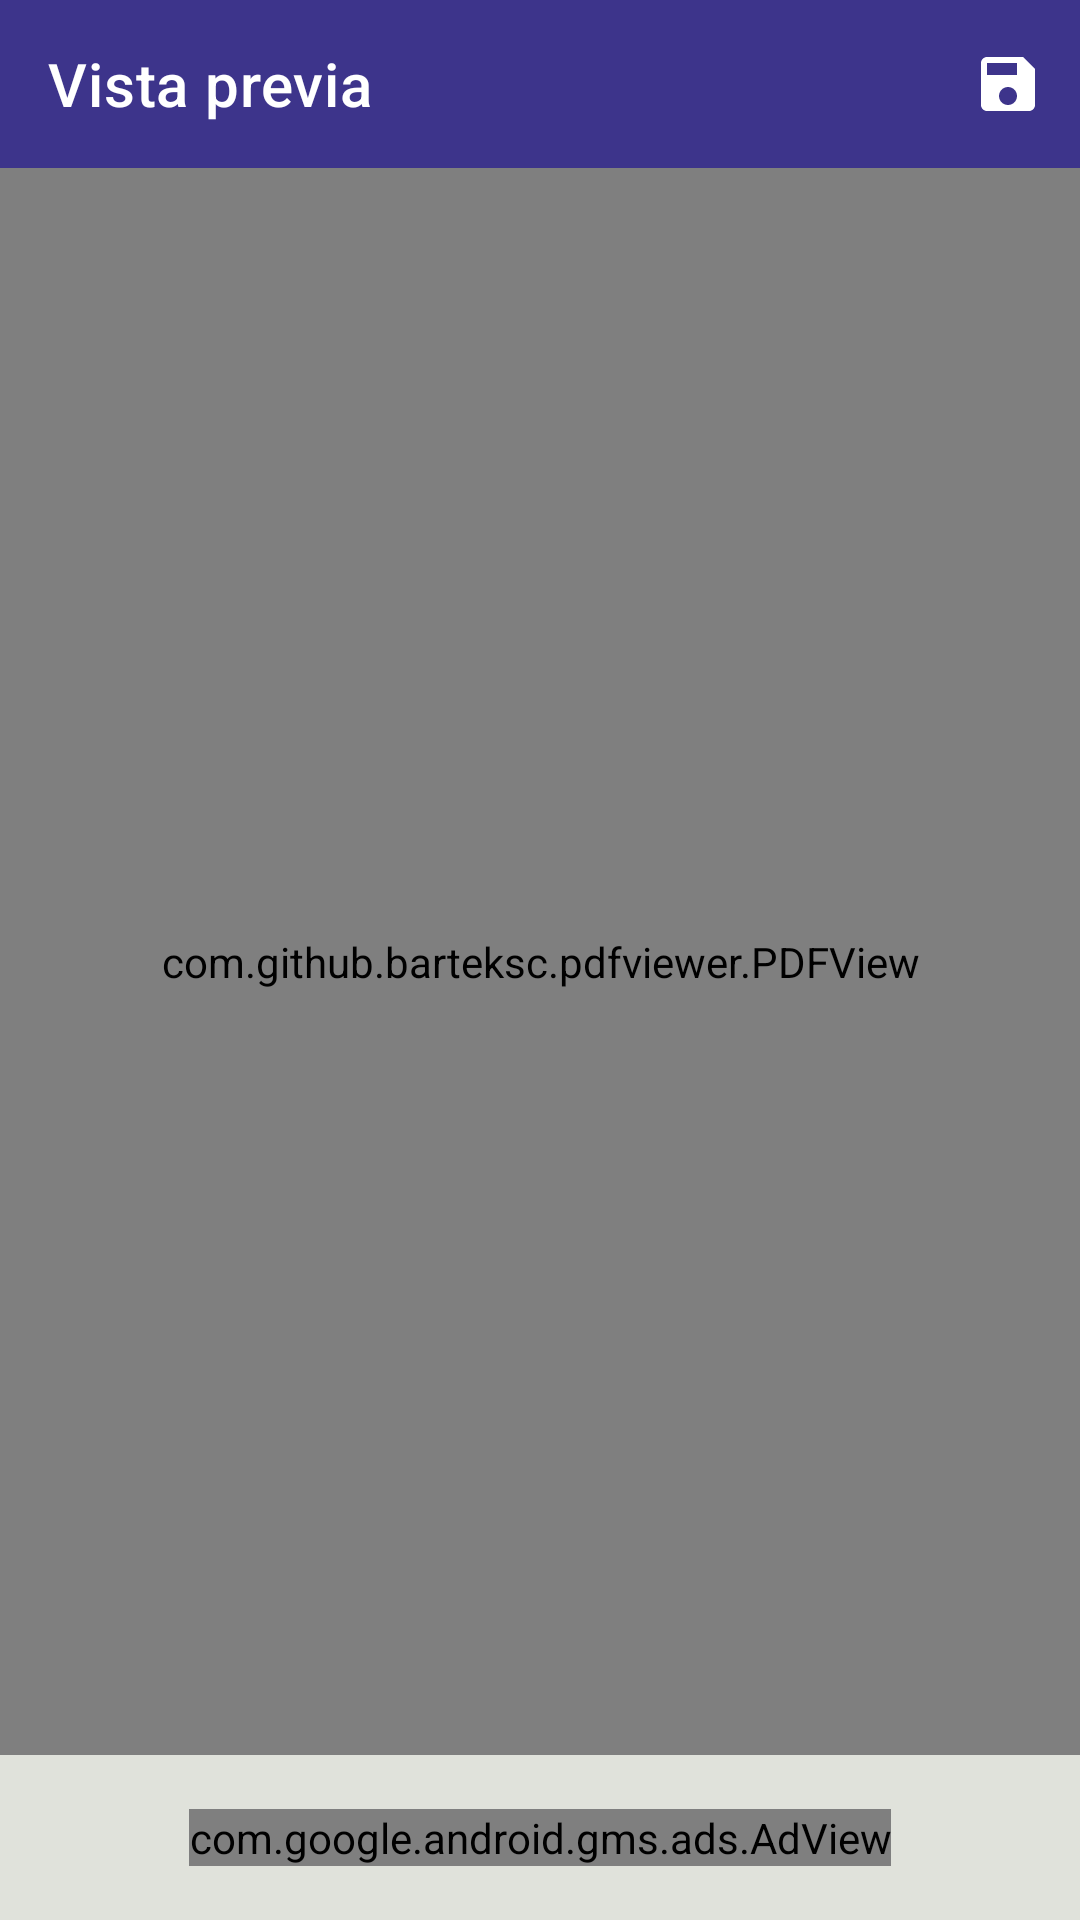

Produce the Android XML layout that renders to this screen, including the resource entries it uses.
<!-- AndroidManifest.xml: application theme Theme.ConstanciaLaboral -->
<!-- res/layout/activity_pdf_preview.xml -->
<?xml version="1.0" encoding="utf-8"?>
<androidx.constraintlayout.widget.ConstraintLayout xmlns:android="http://schemas.android.com/apk/res/android"
    xmlns:app="http://schemas.android.com/apk/res-auto"
    xmlns:tools="http://schemas.android.com/tools"
    android:layout_width="match_parent"
    android:layout_height="match_parent"
    tools:context=".PdfPreviewActivity">

    <androidx.appcompat.widget.Toolbar
        android:id="@+id/toolbarVistaPrevia"
        android:layout_width="match_parent"
        android:layout_height="wrap_content"
        android:background="?attr/colorPrimary"
        android:minHeight="?attr/actionBarSize"
        app:layout_constraintEnd_toEndOf="parent"
        app:layout_constraintStart_toStartOf="parent"
        app:layout_constraintTop_toTopOf="parent"
        app:menu="@menu/menu_pdf_preview"
        app:title="@string/txt_vista_previa"
        app:titleTextColor="@color/primaryTextColor" />

    <com.github.barteksc.pdfviewer.PDFView
        android:id="@+id/pdf_pre_view"
        android:layout_width="match_parent"
        android:layout_height="0dp"
        app:layout_constraintBottom_toTopOf="@+id/constraintLayout6"
        app:layout_constraintEnd_toEndOf="parent"
        app:layout_constraintStart_toStartOf="parent"
        app:layout_constraintTop_toBottomOf="@+id/toolbarVistaPrevia" />

    

    <androidx.constraintlayout.widget.ConstraintLayout
        android:id="@+id/constraintLayout6"
        android:layout_width="match_parent"
        android:layout_height="55dp"
        app:layout_constraintBottom_toBottomOf="parent"
        app:layout_constraintEnd_toEndOf="parent"
        app:layout_constraintStart_toStartOf="parent"
        app:layout_constraintTop_toBottomOf="@+id/pdf_pre_view">

        <com.google.android.gms.ads.AdView
            android:id="@+id/adViewPdfPreview"
            android:layout_width="wrap_content"
            android:layout_height="wrap_content"
            android:layout_alignParentBottom="true"
            android:layout_centerHorizontal="true"
            app:adSize="BANNER"
            app:adUnitId="ca-app-pub-4702215318330979/5284417048"
            app:layout_constraintBottom_toBottomOf="parent"
            app:layout_constraintEnd_toEndOf="parent"
            app:layout_constraintStart_toStartOf="parent"
            app:layout_constraintTop_toTopOf="parent" />

    </androidx.constraintlayout.widget.ConstraintLayout>


</androidx.constraintlayout.widget.ConstraintLayout>
<!-- resources referenced by this layout -->
<resources>
  <color name="primaryTextColor">#ffffff</color>
  <string name="txt_vista_previa">Vista previa</string>
  <style name="Theme.ConstanciaLaboral" parent="Theme.MaterialComponents.Light.NoActionBar">
          
          <item name="colorPrimary">@color/primaryColor</item>
          <item name="colorPrimaryVariant">@color/primaryColor</item>
          <item name="colorOnPrimary">@color/primaryTextColor</item>
          
          <item name="colorSecondary">@color/secondaryColor</item>
          <item name="colorSecondaryVariant">@color/secondaryColor</item>
          <item name="colorOnSecondary">@color/secondaryTextColor</item>
          
          <item name="android:statusBarColor" tools:targetApi="l">@color/primaryColor</item>
  
          <item name="colorOnSurface">@color/secondaryTextColor</item>
          <item name="colorOnBackground">@color/secondaryTextColor</item>
          <item name="android:colorBackground">@color/background</item>
          <item name="colorSurface">@color/background</item>
      </style>
  <color name="primaryColor">#3d348b</color>
  <color name="secondaryColor">#e6af2e</color>
  <color name="secondaryTextColor">#191716</color>
  <color name="background">#E0E2DB</color>
</resources>
